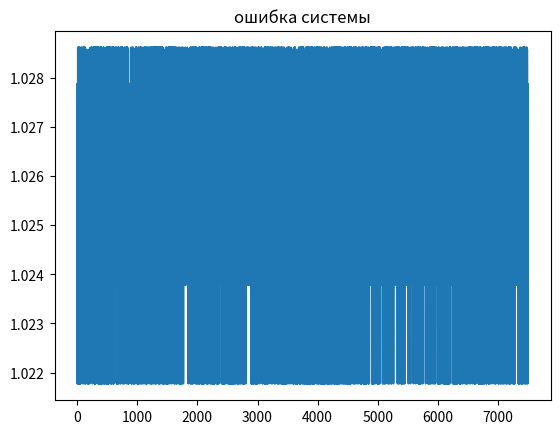

The script that saved this image:
import random
import numpy as np
import pandas as pd
import matplotlib.pyplot as plt
import csv
import sympy

# входные значения
INPUT_DIM1=2 # 2 признака
# переход на H1 множества
OUT_DIM1=5 # 5 классов
# переход в t1
H_DIM1=5
#вход H2 правила
INPUT_DIM2=5
#переход в t3
H_DIM2=3
#переход в t4
H_DIM3=3    
  
# весы
# x --> t1
W1=np.random.rand(INPUT_DIM1,H_DIM1)
b1=np.random.rand(1,H_DIM1)
# H1 -->t2 
W2=np.random.rand(H_DIM1,OUT_DIM1)
b2=np.random.rand(1,OUT_DIM1)
# H2 --> t3
W3=np.random.rand(INPUT_DIM2,H_DIM2)
b3=np.random.rand(1,H_DIM2)
# H2 --> t4
W4=np.random.rand(INPUT_DIM2,H_DIM3)
b4=np.random.rand(1,H_DIM3)


W1=(W1-0.5)*2*np.sqrt(1/INPUT_DIM1)
b1=(b1-0.5)*2*np.sqrt(1/INPUT_DIM1)
W2=(W2-0.5)*2*np.sqrt(1/H_DIM1)
b2=(b2-0.5)*2*np.sqrt(1/H_DIM1)
W3=(W3-0.5)*2*np.sqrt(1/INPUT_DIM2)
b3=(b3-0.5)*2*np.sqrt(1/INPUT_DIM2)
W4=(W3-0.5)*2*np.sqrt(1/INPUT_DIM2)
b4=(b3-0.5)*2*np.sqrt(1/INPUT_DIM2)


def sigmoid(t):
    return 1/(1+np.exp(-t))

def sigmoid_deriv(t):
    return sigmoid(t)*(1-sigmoid(t))


def softmax(t):
    out=np.exp(t)
    return out/np.sum(out)

def to_full(y,num_classes):
    y_full=np.zeros((1,num_classes))
    y_full[0,y]=1
    return y_full

def sparse_cross_entropy(z,y):
    return -np.log(z[0,y])

def sparse_cross_entropy_batch(z,y):
    return -np.log(np.array([z[j,y[j]] for j in range(len(y))]))

def softmax_batch(t):
    out=np.exp(t)
    return out/np.sum(out,axis=1,keepdims=True)

loss_arr=[]
RAZ=150
NUM_EPOCHS=50
ALPHA= 0.053
BETA=0.06

ACCs=0

for i in range(0,NUM_EPOCHS):
#    print('Эпоха ',i)
    correct=0
    for j in range(0,RAZ): 
 #       print('Шаг ',j+1)

        a= np.random.randint(0,6)
        b= np.random.randint(7,9)
        x= np.array([[a,b]])
        
        if (7<=a<15)and(0<=b<7): y=1
        if (0<=a<7)and(7<=b<10): y=1
        if (0<=a<7)and(10<=b<20): y=2
        if (5<=b<10)and(10<=a<20): y=2
        if (0<=b<7)and(0<=a<7): y=0

        #Forward
        t1= x@W1 + b1
        h1= sigmoid(t1)
        t2= h1@W2 + b2
        h2= sigmoid(t2)
        t4= h2@W4 + b4
        h4=softmax(t4)
        y_krit=np.argmax(h4)
        t3= h2@W3 + b3
        z=softmax(t3)
        y_pred= np.argmax(z)
        if y_pred == y:
            correct +=1
        ACCs=correct/RAZ
        E= np.sum(sparse_cross_entropy(z,y))
        loss_arr.append(E)        

        #Backend
        y_full=to_full(y,H_DIM2)  
        dE_dt4 = h4-y_full
        dE_dW4 = h2.T@dE_dt4  
        dE_db4=np.sum(dE_dt4,axis=0, keepdims=True)        
        dE_dt3 = z-y_full
        dE_dW3 = h2.T@dE_dt3
        dE_db3=np.sum(dE_dt3,axis=0, keepdims=True)  
        dE_dh2=dE_dt3@W3.T
        dE_dt2=dE_dh2*sigmoid_deriv(t2)
        dE_db2=np.sum(dE_dt2,axis=0, keepdims=True)
        dE_dW2 = h1.T@dE_dt2
        dE_dh1=dE_dt2@W2.T
        dE_dt1=dE_dh1*sigmoid_deriv(t1)
        dE_db1=np.sum(dE_dt1,axis=0, keepdims=True)
        dE_dW1=x.T@dE_dt1
        
    if (ACCs>=0.85): 
        print('Эпоха ',i)
        print('X= '); print(x)
        print('Y= ',y)   
        print('Критик ',y_krit)         
        print('Z= ',z)
        print('ВЕСА до Update')
        print('W1= '); print(W1)
        print('W2= '); print(W2)
        print('b1= '); print(b1)
        print('b2= '); print(b2)
        print('W3= '); print(W3)
        print('b3= '); print(b3)          
        print('Оценка Эпохи ',i,ACCs)
        #Update

        W1=W1-ALPHA*dE_dW1
        b1=b1-ALPHA*dE_db1
        W2=W2-ALPHA*dE_dW2
        b2=b2-ALPHA*dE_db2
        W4=W4-ALPHA*dE_dW4
        b4=b4-ALPHA*dE_db4        
        W3=W3-ALPHA*dE_dW3+BETA*W4  #*BETA
        b3=b3-ALPHA*dE_db3+BETA*b4 #*BETA


plt.title('ошибка системы')
plt.plot(loss_arr)
plt.show()
